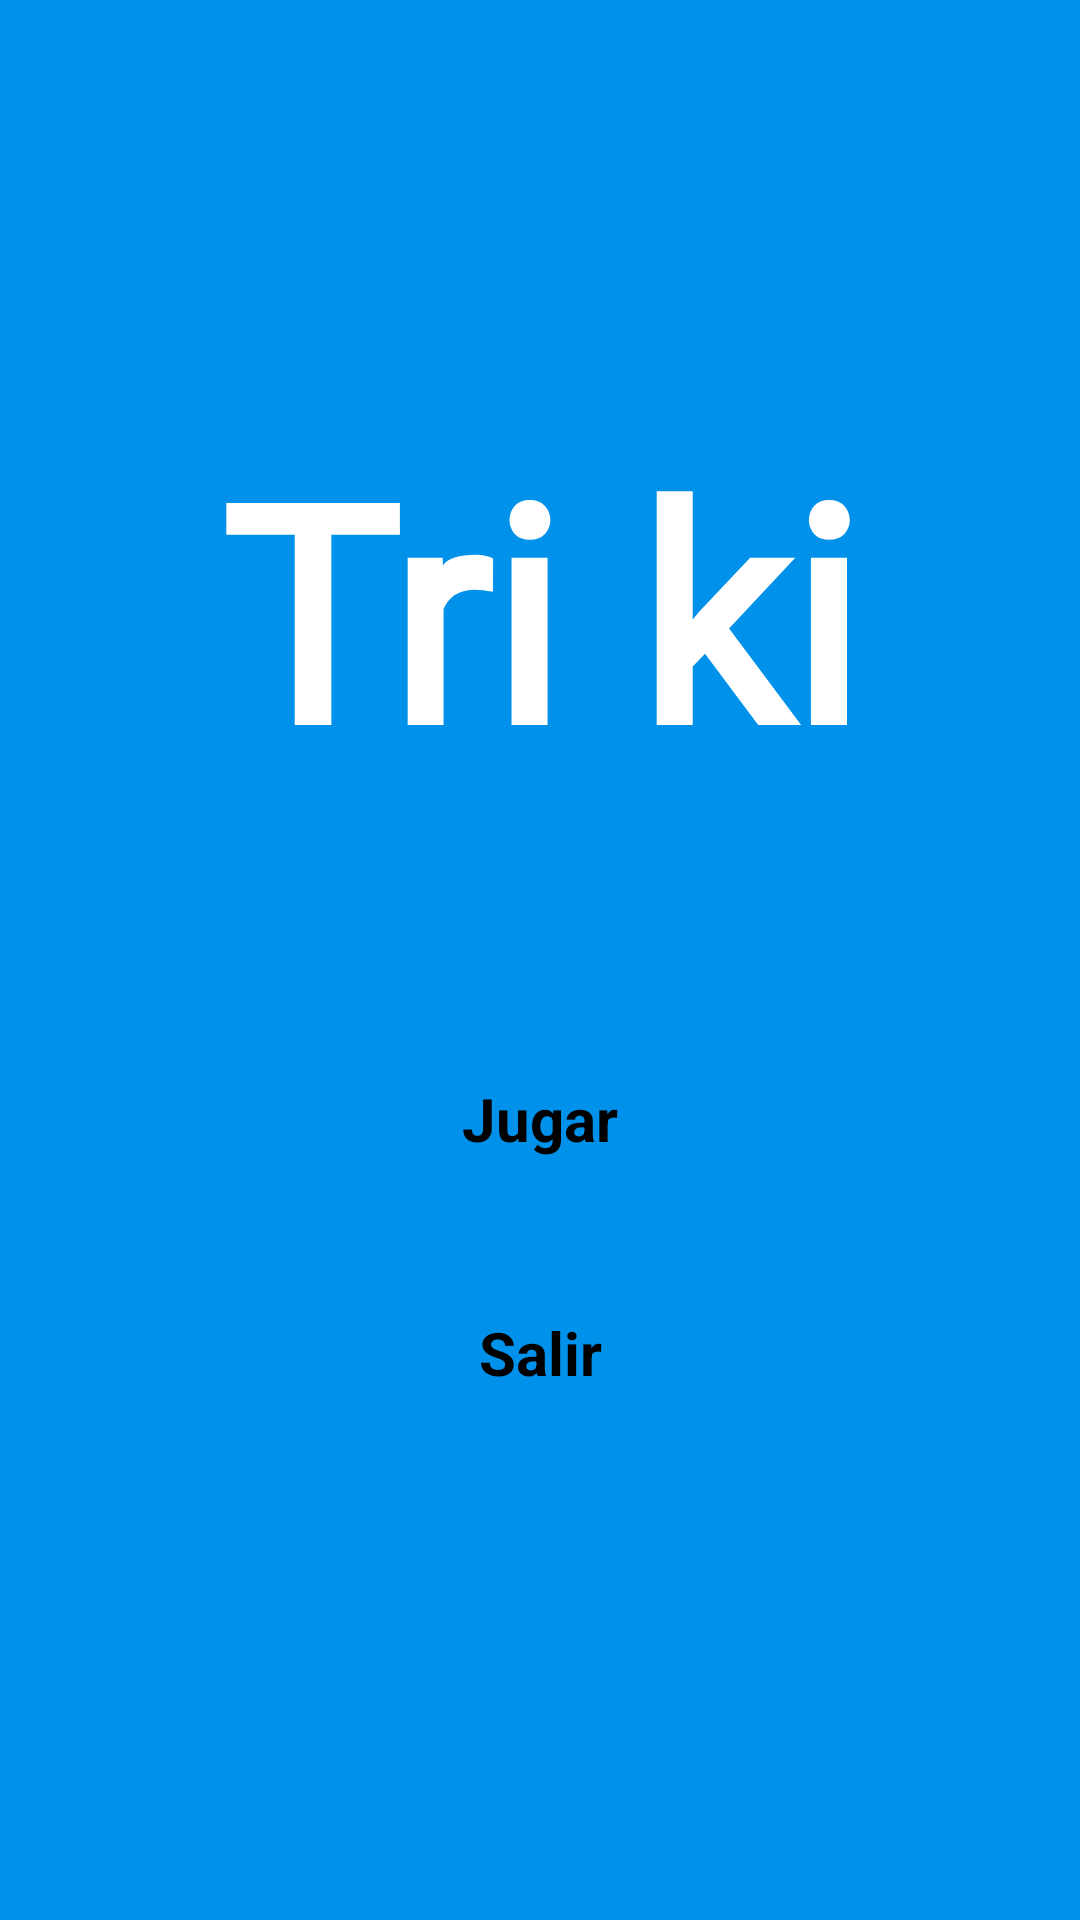

Layout XML and referenced resources for this Android screen:
<!-- AndroidManifest.xml: application theme Theme.Triki -->
<!-- res/layout/fragment_menu_game.xml -->
<?xml version="1.0" encoding="utf-8"?>
<androidx.constraintlayout.widget.ConstraintLayout xmlns:android="http://schemas.android.com/apk/res/android"
    xmlns:app="http://schemas.android.com/apk/res-auto"
    xmlns:tools="http://schemas.android.com/tools"
    android:layout_width="match_parent"
    android:layout_height="match_parent"
    android:background="#0091EA"
    android:padding="16dp"
    tools:context=".FragmentGameMenu">

    <TextView
        android:id="@+id/title"
        android:layout_width="match_parent"
        android:layout_height="wrap_content"
        android:layout_marginTop="120dp"
        android:fontFamily="@font/apple"
        android:gravity="center"
        android:text="Tri ki"
        android:textColor="@color/white"
        android:textSize="100sp"
        android:textStyle="bold"
        app:layout_constraintBottom_toTopOf="@+id/play"
        app:layout_constraintEnd_toEndOf="parent"
        app:layout_constraintStart_toStartOf="parent"
        app:layout_constraintTop_toTopOf="parent" />

    <Button
        android:id="@+id/play"
        style="@style/ButtonMenu"
        android:layout_width="match_parent"
        android:layout_height="wrap_content"
        android:layout_marginTop="80dp"
        android:backgroundTint="@color/white"
        android:elevation="10dp"
        android:text="@string/play"
        android:textSize="20sp"
        android:textStyle="bold"
        app:layout_constraintEnd_toEndOf="parent"
        app:layout_constraintStart_toStartOf="parent"
        app:layout_constraintTop_toBottomOf="@id/title" />


    <Button
        android:id="@+id/exit"
        style="@style/ButtonMenu"
        android:layout_width="match_parent"
        android:layout_height="wrap_content"
        android:layout_marginTop="30dp"
        android:backgroundTint="@color/white"
        android:elevation="20dp"
        android:stateListAnimator="@null"
        android:text="@string/exit"
        android:textSize="20sp"
        android:textStyle="bold"
        android:translationZ="8dp"
        app:layout_constraintEnd_toEndOf="parent"
        app:layout_constraintStart_toStartOf="parent"
        app:layout_constraintTop_toBottomOf="@id/play" />


</androidx.constraintlayout.widget.ConstraintLayout>
<!-- resources referenced by this layout -->
<resources>
  <color name="white">#FFFFFFFF</color>
  <string name="exit">Salir</string>
  <string name="play">Jugar</string>
  <style name="ButtonMenu" parent="Widget.Material3.Button.IconButton">
          <item name="android:textColor">@color/black</item>
          <item name="android:backgroundTint">@color/white</item>
          <item name="android:textSize">30sp</item>
      </style>
  <style name="Theme.Triki" parent="Theme.MaterialComponents.DayNight.DarkActionBar">
          
          <item name="colorPrimary">@color/purple_500</item>
          <item name="colorPrimaryVariant">@color/purple_700</item>
          <item name="colorOnPrimary">@color/white</item>
          
          <item name="colorSecondary">@color/teal_200</item>
          <item name="colorSecondaryVariant">@color/teal_700</item>
          <item name="colorOnSecondary">@color/black</item>
          
          <item name="android:statusBarColor">?attr/colorPrimaryVariant</item>
          
      </style>
  <color name="black">#FF000000</color>
  <color name="purple_500">#FF6200EE</color>
  <color name="purple_700">#FF3700B3</color>
  <color name="teal_200">#FF03DAC5</color>
  <color name="teal_700">#FF018786</color>
</resources>
